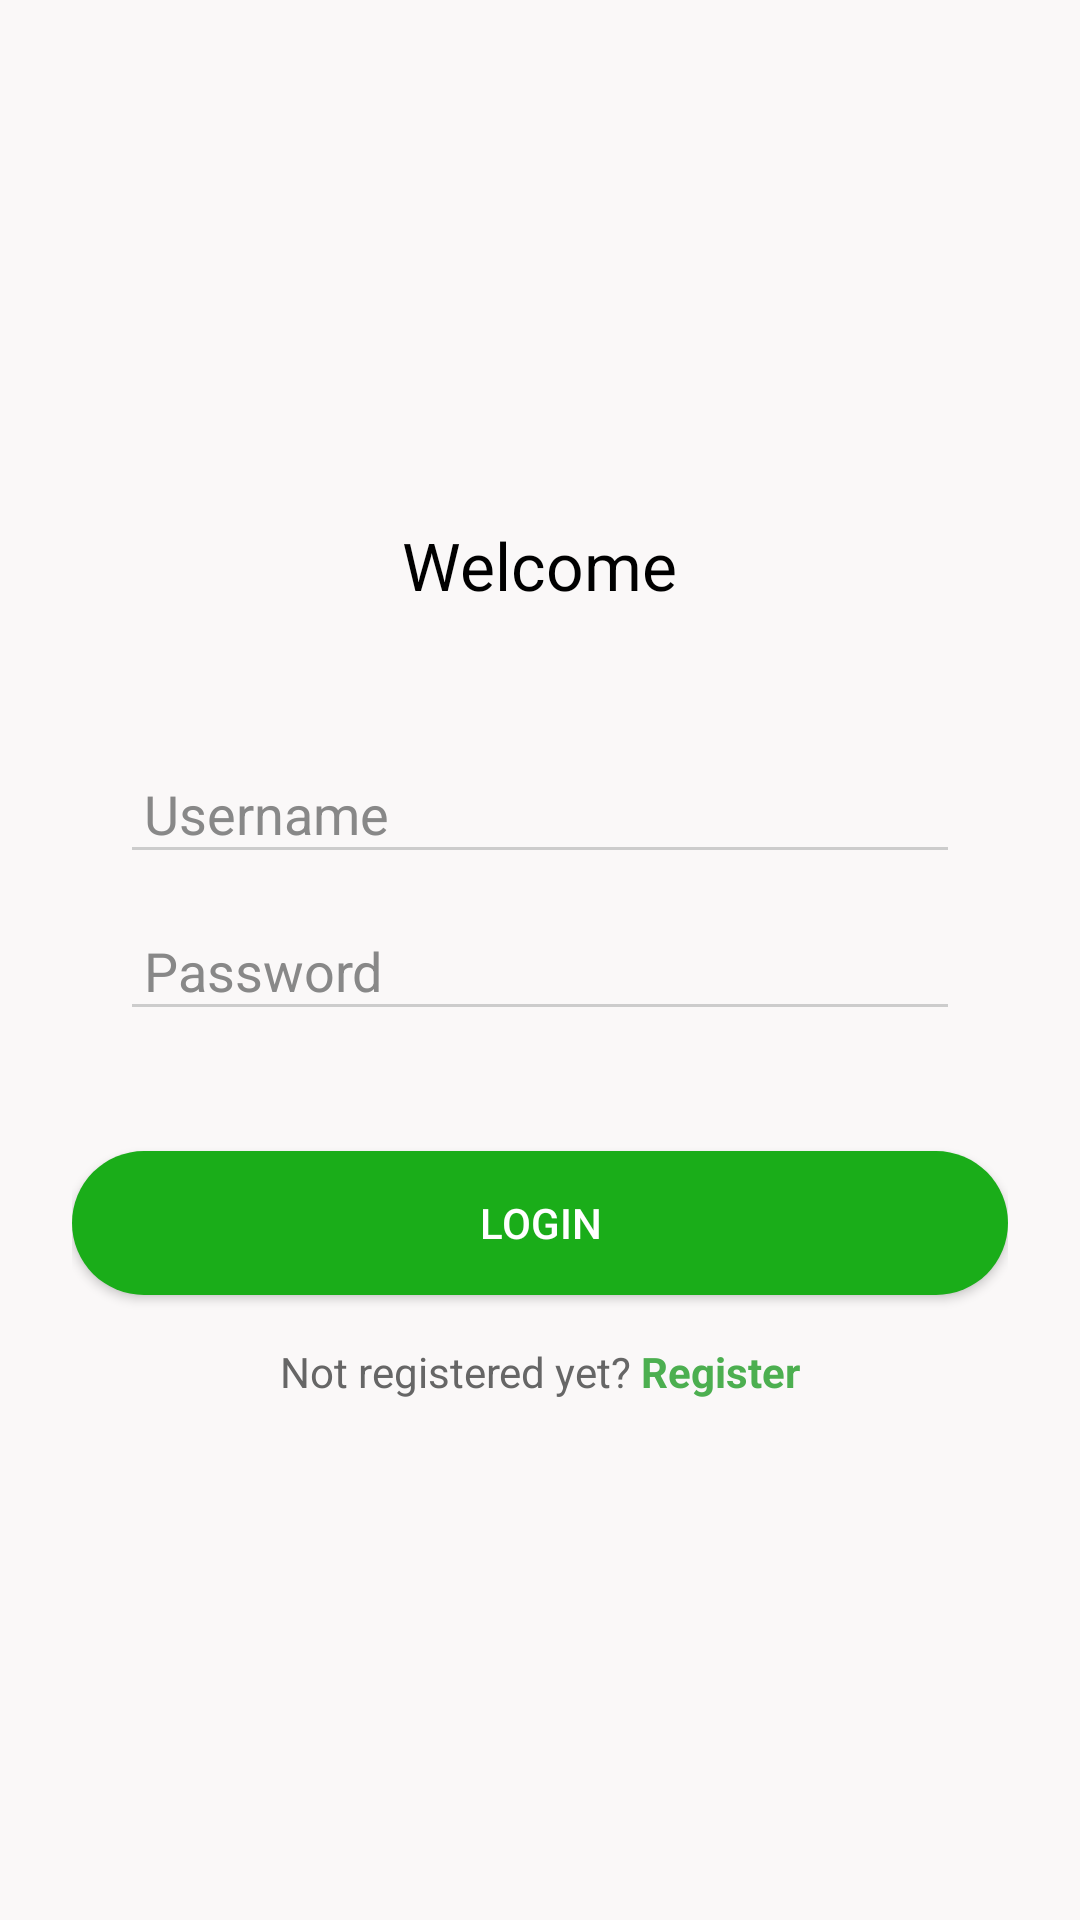

This screen was rendered from an Android layout file. Write that file and the resources it references.
<!-- AndroidManifest.xml: application theme Theme.GroupProject -->
<!-- res/layout/activity_login.xml -->
<?xml version="1.0" encoding="utf-8"?>
<androidx.constraintlayout.widget.ConstraintLayout
    xmlns:android="http://schemas.android.com/apk/res/android"
    xmlns:app="http://schemas.android.com/apk/res-auto"
    android:layout_width="match_parent"
    android:layout_height="match_parent"
    android:background="#FAF8F8"
    android:padding="24dp">

    
    <LinearLayout
        android:id="@+id/containerLogin"
        android:layout_width="0dp"
        android:layout_height="wrap_content"
        android:orientation="vertical"
        android:gravity="center_horizontal"
        app:layout_constraintTop_toTopOf="parent"
        app:layout_constraintBottom_toBottomOf="parent"
        app:layout_constraintStart_toStartOf="parent"
        app:layout_constraintEnd_toEndOf="parent">

        
        <TextView
            android:id="@+id/tvWelcome"
            android:layout_width="wrap_content"
            android:layout_height="wrap_content"
            android:text="Welcome"
            android:textSize="22sp"
            android:textColor="#000000"
            android:textStyle="normal"
            android:layout_marginBottom="32dp" />

        
        <LinearLayout
            android:id="@+id/containerInputs"
            android:layout_width="match_parent"
            android:layout_height="wrap_content"
            android:orientation="vertical"
            android:padding="16dp"
            android:background="@drawable/bg_card"
            android:layout_marginBottom="24dp">

            <EditText
                android:id="@+id/etUsername"
                android:layout_width="match_parent"
                android:layout_height="wrap_content"
                android:hint="Username"
                android:inputType="text"
                android:backgroundTint="#CCCCCC"
                android:padding="8dp"
                android:textColor="#000000"
                android:textColorHint="#888888" />

            <View
                android:layout_width="match_parent"
                android:layout_height="12dp" />

            <EditText
                android:id="@+id/etPassword"
                android:layout_width="match_parent"
                android:layout_height="wrap_content"
                android:hint="Password"
                android:inputType="textPassword"
                android:backgroundTint="#CCCCCC"
                android:padding="8dp"
                android:textColor="#000000"
                android:textColorHint="#888888" />
        </LinearLayout>

        
        <androidx.appcompat.widget.AppCompatButton
            android:id="@+id/btnLogin"
            android:layout_width="match_parent"
            android:layout_height="wrap_content"
            android:text="Login"
            android:textColor="#FFFFFF"
            android:background="@drawable/bg_button_green"
            android:layout_marginBottom="16dp" />

        
        <LinearLayout
            android:layout_width="wrap_content"
            android:layout_height="wrap_content"
            android:orientation="horizontal">

            <TextView
                android:id="@+id/tvRegister"
                android:layout_width="wrap_content"
                android:layout_height="wrap_content"
                android:text="Not registered yet? "
                android:textColor="#666666" />

            <TextView
                android:id="@+id/tvRegisterLink"
                android:layout_width="wrap_content"
                android:layout_height="wrap_content"
                android:text="Register"
                android:textColor="#4CAF50"
                android:textStyle="bold" />
        </LinearLayout>
    </LinearLayout>

</androidx.constraintlayout.widget.ConstraintLayout>
<!-- resources referenced by this layout -->
<resources>
  <!-- drawable bg_button_green (drawable) -->
  <shape xmlns:android="http://schemas.android.com/apk/res/android"
      android:shape="rectangle">
      <solid android:color="#1AAD19" />
      <corners android:radius="24dp" />
  </shape>
  <style name="Theme.GroupProject" parent="Base.Theme.GroupProject" />
  <style name="Base.Theme.GroupProject" parent="Theme.Material3.DayNight.NoActionBar">
          
          
      </style>
</resources>
